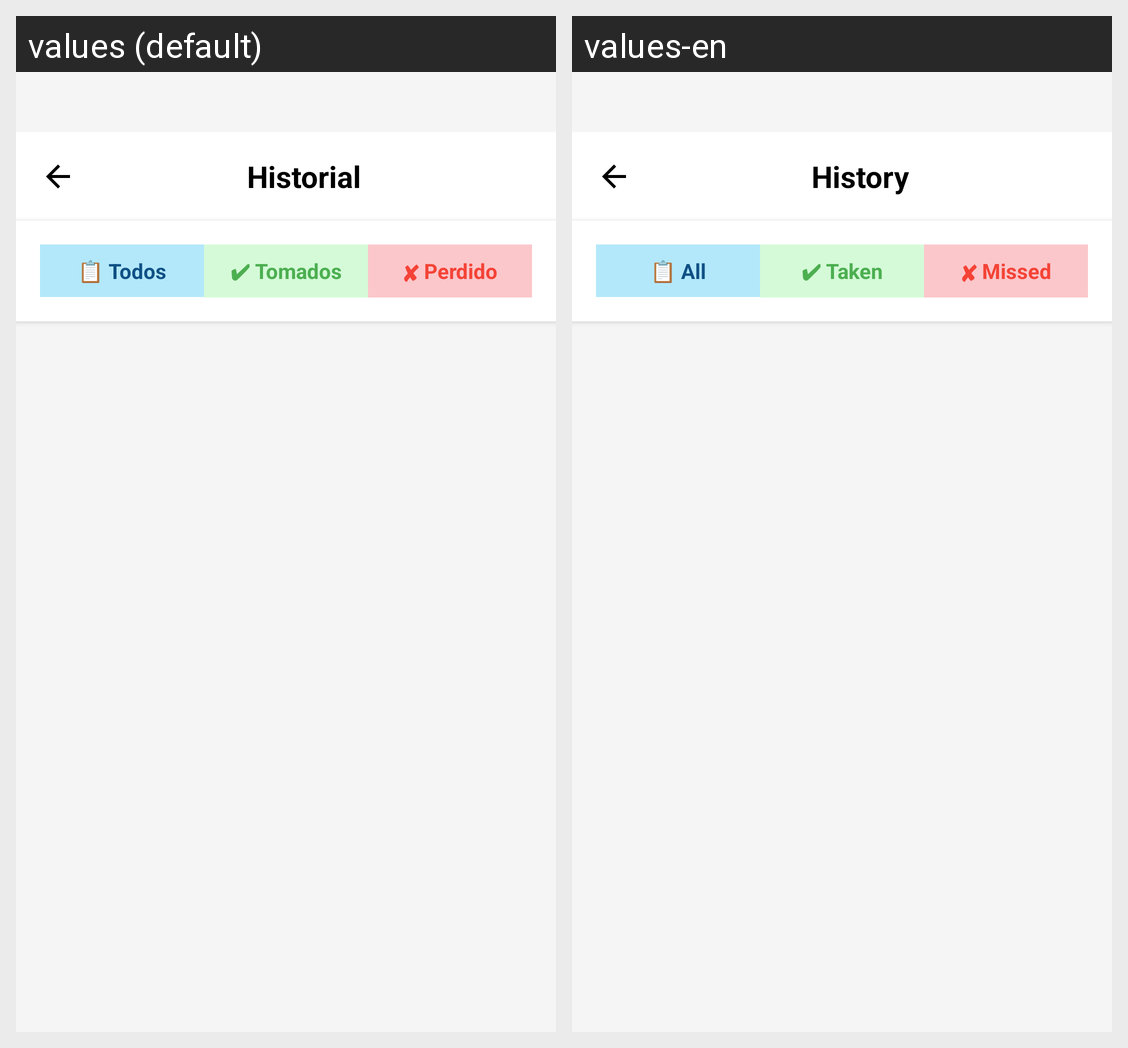

This grid shows one Android layout under two languages. Give, for every string resource on the screen, its name, the default text and each shown locale's text.
Android screen res/layout/activity_history.xml rendered under 2 locales, left to right: values (default), values-en. Device: Nexus 5 (rendered at 1080×1920; each locale shown at half size, 540×960, under a caption strip naming it); theme Theme.MedRem.
Strings drawn on this screen, with the default value and each locale's value (text and hints the layout hard-codes, and strings that could not be matched under every locale, appear in the picture but are not listed):

history_title
  values: Historial
  values-en: History

history_tab_all
  values: 📋 Todos
  values-en: 📋 All

history_tab_taken
  values: ✔ Tomados
  values-en: ✔ Taken

history_tab_missed
  values: ✘ Perdido
  values-en: ✘ Missed
